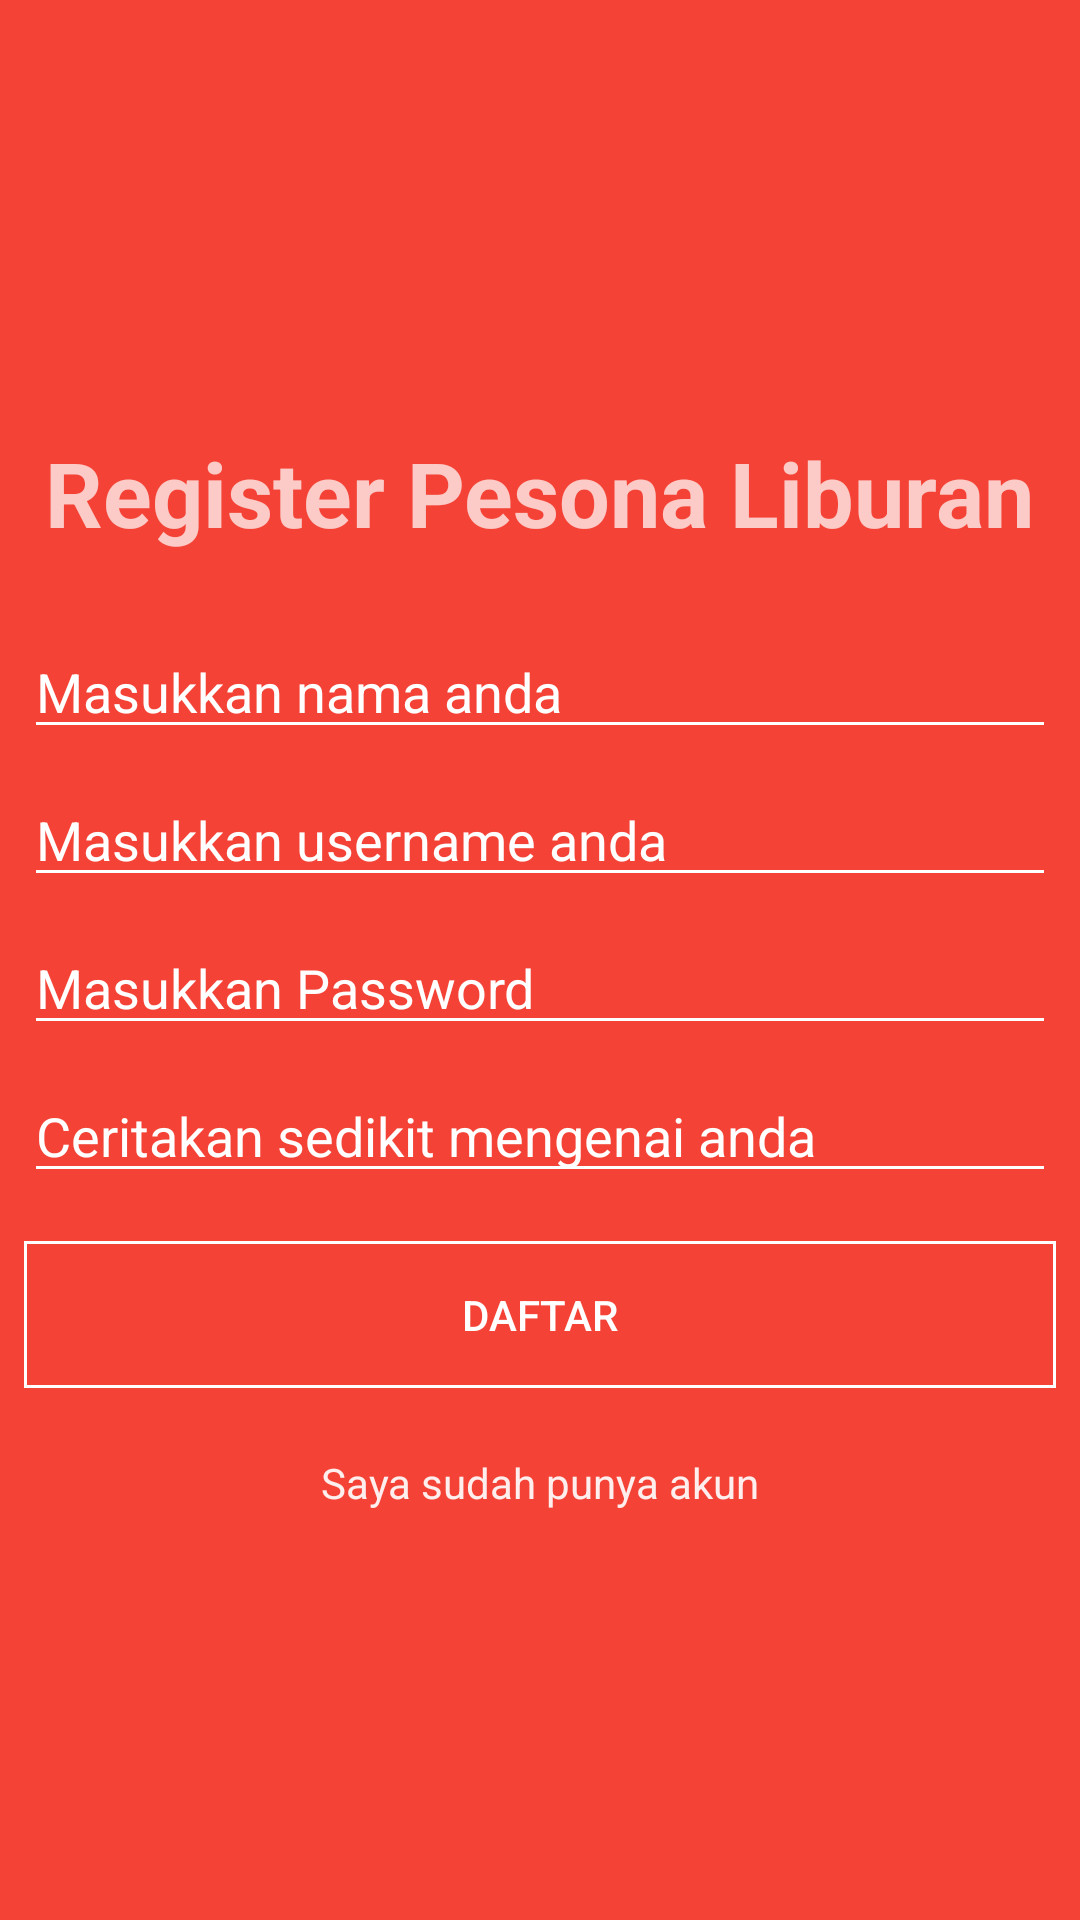

The Android layout XML behind this screen, and the referenced resources:
<!-- AndroidManifest.xml: application theme AppTheme -->
<!-- res/layout/register_layout.xml -->
<?xml version="1.0" encoding="utf-8"?>
<androidx.constraintlayout.widget.ConstraintLayout xmlns:android="http://schemas.android.com/apk/res/android"
    xmlns:app="http://schemas.android.com/apk/res-auto"
    xmlns:tools="http://schemas.android.com/tools"
    android:layout_width="match_parent"
    android:layout_height="match_parent"
    android:background="@color/redPrimary">

    <ScrollView
        android:layout_width="match_parent"
        android:layout_height="match_parent"
        tools:layout_editor_absoluteX="0dp"
        tools:layout_editor_absoluteY="-147dp">

        <androidx.constraintlayout.widget.ConstraintLayout
            android:layout_width="match_parent"
            android:layout_height="wrap_content">

            <EditText
                android:id="@+id/et_passwordLogin"
                android:layout_width="0dp"
                android:layout_height="wrap_content"
                android:layout_marginStart="8dp"
                android:layout_marginTop="8dp"
                android:layout_marginEnd="8dp"
                android:hint="Masukkan Password "
                android:inputType="textPassword"
                android:textColor="#FFFFFF"
                android:textColorHint="#FFFFFF"
                app:backgroundTint="@color/colorWhite"
                app:layout_constraintEnd_toEndOf="parent"
                app:layout_constraintStart_toStartOf="parent"
                app:layout_constraintTop_toBottomOf="@+id/et_usernameLogin" />

            <TextView
                android:id="@+id/textView"
                android:layout_width="wrap_content"
                android:layout_height="wrap_content"
                android:layout_marginTop="144dp"
                android:text="Register Pesona Liburan"
                android:textColor="#B9FFFFFF"
                android:textSize="30sp"
                android:textStyle="bold"
                app:layout_constraintEnd_toEndOf="parent"
                app:layout_constraintHorizontal_bias="0.493"
                app:layout_constraintStart_toStartOf="parent"
                app:layout_constraintTop_toTopOf="parent" />

            <TextView
                android:id="@+id/tv_toSigninlayout"
                android:layout_width="wrap_content"
                android:layout_height="wrap_content"
                android:layout_marginTop="22dp"
                android:layout_marginBottom="16dp"
                android:text="Saya sudah punya akun"
                android:textColor="#E8FFFFFF"
                app:layout_constraintBottom_toBottomOf="parent"
                app:layout_constraintEnd_toEndOf="parent"
                app:layout_constraintStart_toStartOf="parent"
                app:layout_constraintTop_toBottomOf="@+id/btn_register" />

            <EditText
                android:id="@+id/et_nameUser"
                android:layout_width="0dp"
                android:layout_height="wrap_content"
                android:layout_marginStart="8dp"
                android:layout_marginTop="24dp"
                android:layout_marginEnd="8dp"
                android:hint="Masukkan nama anda"
                android:textColor="#FFFFFF"
                android:textColorHint="#FFFFFF"
                app:backgroundTint="@color/colorWhite"
                app:layout_constraintEnd_toEndOf="parent"
                app:layout_constraintStart_toStartOf="parent"
                app:layout_constraintTop_toBottomOf="@+id/textView" />

            <Button
                android:id="@+id/btn_register"
                android:layout_width="0dp"
                android:layout_height="wrap_content"
                android:layout_marginStart="8dp"
                android:layout_marginTop="16dp"
                android:layout_marginEnd="8dp"
                android:background="@drawable/btn_transparent_borderwhite"
                android:padding="15dp"
                android:text="Daftar"
                android:textColor="#FFFFFF"
                app:layout_constraintEnd_toEndOf="parent"
                app:layout_constraintHorizontal_bias="0.0"
                app:layout_constraintStart_toStartOf="parent"
                app:layout_constraintTop_toBottomOf="@+id/et_about" />

            <EditText
                android:id="@+id/et_usernameLogin"
                android:layout_width="0dp"
                android:layout_height="wrap_content"
                android:layout_marginStart="8dp"
                android:layout_marginTop="8dp"
                android:layout_marginEnd="8dp"
                android:hint="Masukkan username anda"
                android:textColor="#FFFFFF"
                android:textColorHint="#FFFFFF"
                app:backgroundTint="@color/colorWhite"
                app:layout_constraintEnd_toEndOf="parent"
                app:layout_constraintStart_toStartOf="parent"
                app:layout_constraintTop_toBottomOf="@+id/et_nameUser" />

            <EditText
                android:id="@+id/et_about"
                android:layout_width="0dp"
                android:layout_height="wrap_content"
                android:layout_marginStart="8dp"
                android:layout_marginTop="8dp"
                android:layout_marginEnd="8dp"
                android:hint="Ceritakan sedikit mengenai anda"
                android:textColor="#FFFFFF"
                android:textColorHint="#FFFFFF"
                app:backgroundTint="@color/colorWhite"
                app:layout_constraintEnd_toEndOf="parent"
                app:layout_constraintHorizontal_bias="1.0"
                app:layout_constraintStart_toStartOf="parent"
                app:layout_constraintTop_toBottomOf="@+id/et_passwordLogin" />

        </androidx.constraintlayout.widget.ConstraintLayout>
    </ScrollView>

</androidx.constraintlayout.widget.ConstraintLayout>
<!-- resources referenced by this layout -->
<resources>
  <color name="colorWhite">#ffffff</color>
  <color name="redPrimary">#f44336 </color>
  <!-- drawable btn_transparent_borderwhite (drawable) -->
  <?xml version="1.0" encoding="utf-8"?>
  <selector xmlns:android="http://schemas.android.com/apk/res/android">
      <item>
      <shape android:shape="rectangle">
          <solid android:color="@color/colorTransparent"/>
          <stroke android:color="@color/colorWhite" android:width="1dp"/>
      </shape>
      </item>
  </selector>
  <style name="AppTheme" parent="Theme.AppCompat.Light.NoActionBar">
          
          <item name="colorPrimary">@color/colorPrimary</item>s
          <item name="colorAccent">@color/colorAccent</item>
          <item name="android:navigationBarColor">@color/colorBlack</item>
      </style>
  <color name="colorTransparent">#0000ffff</color>
  <color name="colorPrimary">#008577</color>
  <color name="colorAccent">#D81B60</color>
  <color name="colorBlack">#000000</color>
</resources>
